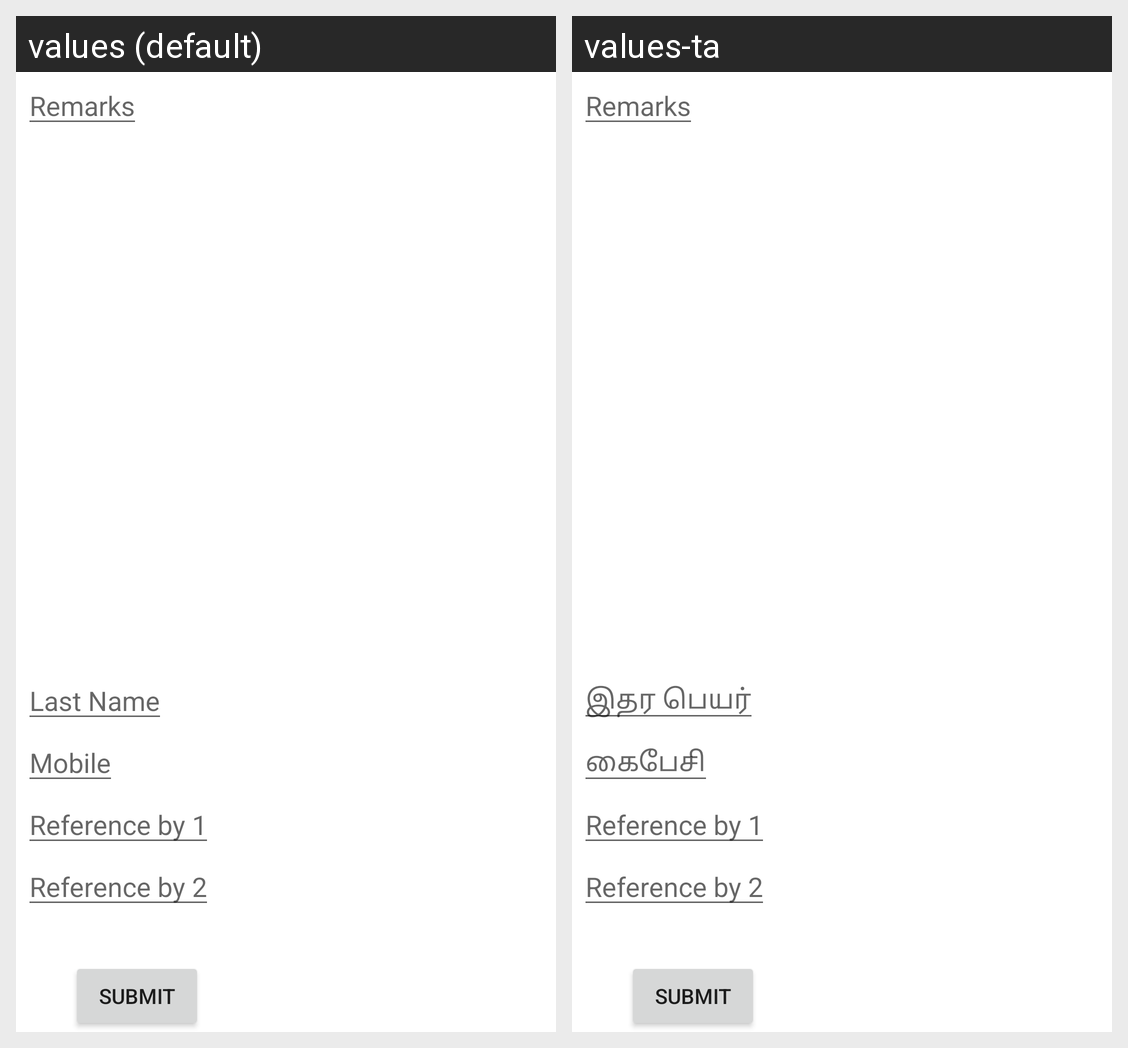

Here is an Android app screen in its default locale and in the app's own translations. Write out the translated-string differences for the strings that appear on this screen.
Android screen res/layout/editview_trans.xml rendered under 2 locales, left to right: values (default), values-ta. Device: Nexus 5 (rendered at 1080×1920; each locale shown at half size, 540×960, under a caption strip naming it); theme Theme.VillageBanking.
Strings drawn on this screen, with the default value and each locale's value (text and hints the layout hard-codes, and strings that could not be matched under every locale, appear in the picture but are not listed):

last_name
  values: Last Name
  values-ta: இதர பெயர்

mobile
  values: Mobile
  values-ta: கைபேசி
